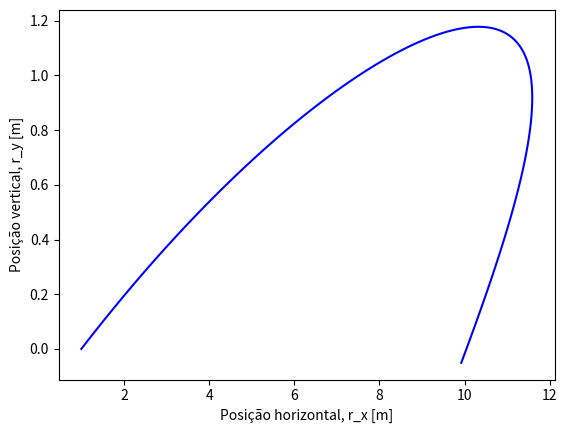

Source code (Python):
import numpy as np
import matplotlib.pyplot as plt

t0 = 0.0 # condição inicial, tempo [s]
tf = 1.0 # limite do domínio, tempo final [s]
dt = 0.01 # passo [s]
r0 = np.array([1, 0.0, 0]) # condição inicial, velocidade inicial [m/s]
v0 = np.array([25.0, 5.0,0]) # condição inicial, velocidade inicial [m/s]
w = 390.0 # condição inicial, velocidade angular CONSTANTE [ra
g = 9.8 # aceleração gravítica [m/s^2]
v_T = 100.0 * 1000 / 3600 # velocidade terminal [m/s]
D = g / v_T ** 2 # coeficiente de resistência do ar [m^-1]
R = 0.11 # raio da bola [m]
A = np.pi * R ** 2 # área da secção da bola
m = 0.45 # massa da bola [kg]
rho = 1.225 # densidade do ar [kg/m^3]

# inicializar domínio [s]
t = np.arange(t0, tf, dt)

# inicializar solução, aceleração [m/s^2]
a = np.zeros([3, np.size(t)])

# inicializar solução, velocidade [m/s]
v = np.zeros([3, np.size(t)])
v[:,0] = v0

# inicializar solução, posição [m]
r = np.zeros([3, np.size(t)])
r[:,0] = r0

for i in range(np.size(t) - 1):
    a[0, i] = -D * np.linalg.norm(v[:,i]) * v[0,i] + A * rho * R * w * v[2,i] / (2 * m)
    a[1, i] = -g - D * np.linalg.norm(v[:,i]) * v[1, i]
    a[2, i] = -D * np.linalg.norm(v[:,i]) * v[2,i] - A * rho * R * w * v[0,i] / (2 * m)
    v[:, i + 1] = v[:, i] + a[:, i] * dt
    r[:, i + 1] = r[:, i] + v[:, i] * dt

plt.plot(r[0,:], r[1,:], 'b-')
plt.xlabel("Posição horizontal, r_x [m]")
plt.ylabel("Posição vertical, r_y [m]")
plt.show()

print(r[2,:])

# indice e tempo para o qual a bola atinge a "linha de fundo", ie, instante de
# tempo a partir do qual a coordenada x da bola se torna negativa.
ixzero = np.argmin(np.abs(r[0,:]))
#print("Tempo correspondente ao cruzamento da linha de fundo, txzero =", txzero, "s")
print("Coordenadas da bola quando cruza a linha de fundo:")
print(" x = ", r[0,ixzero], "m")
print(" y = ", r[1,ixzero], "m")
print(" z = ", r[2,ixzero], "m")

